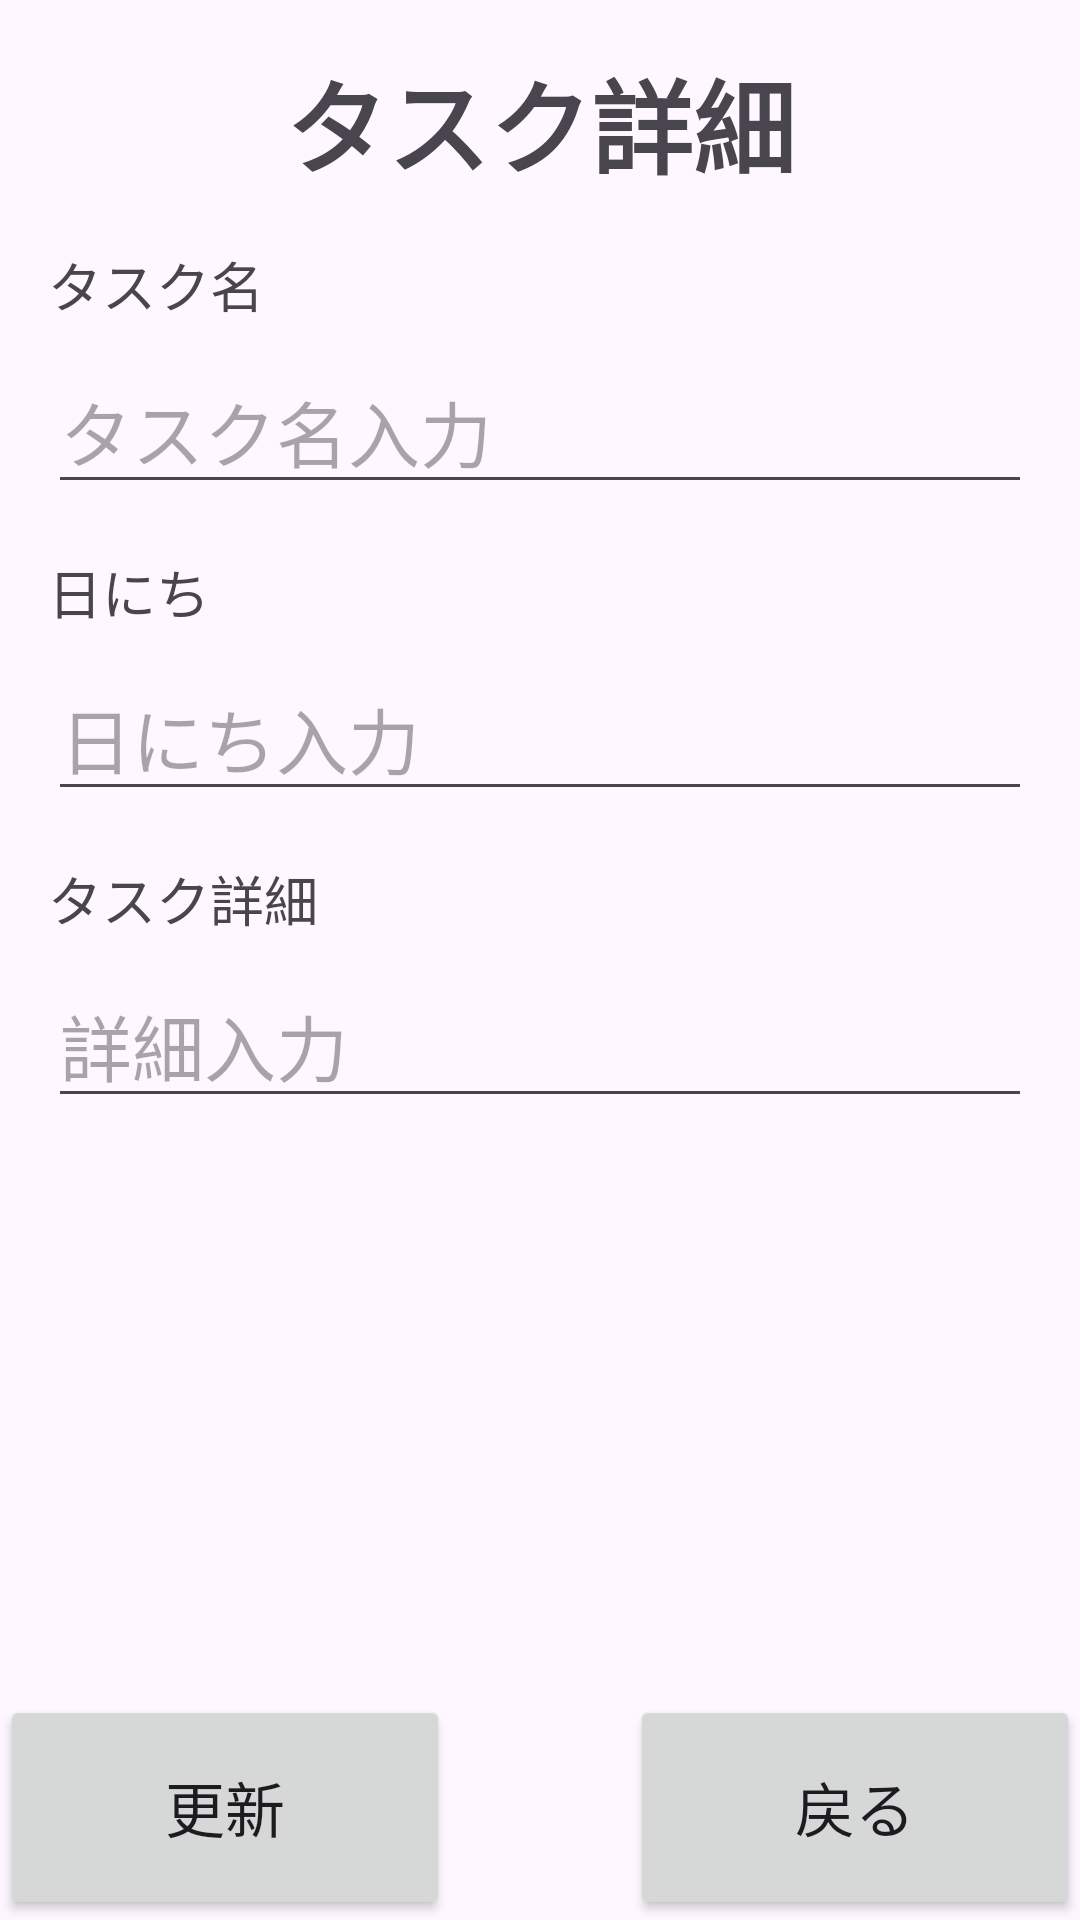

Here is an Android app screen rendered from its layout file. Give the layout XML and the strings, colors and styles it references.
<!-- AndroidManifest.xml: application theme Theme.ToDo_KanazawaApplication -->
<!-- res/layout/pagedetail.xml -->
<?xml version="1.0" encoding="utf-8"?>
<androidx.constraintlayout.widget.ConstraintLayout xmlns:android="http://schemas.android.com/apk/res/android"
    xmlns:app="http://schemas.android.com/apk/res-auto"
    xmlns:tools="http://schemas.android.com/tools"
    android:layout_width="match_parent"
    android:layout_height="match_parent">

    
    <TextView
        android:id="@+id/textViewTitle"
        android:layout_width="wrap_content"
        android:layout_height="wrap_content"
        android:layout_marginTop="16dp"
        android:text="タスク詳細"
        android:textSize="34sp"
        android:textStyle="bold"
        app:layout_constraintEnd_toEndOf="parent"
        app:layout_constraintStart_toStartOf="parent"
        app:layout_constraintTop_toTopOf="parent" />

    
    <TextView
        android:id="@+id/textViewNameLabel"
        android:layout_width="wrap_content"
        android:layout_height="wrap_content"
        android:text="タスク名"
        android:textSize="18sp"
        app:layout_constraintTop_toBottomOf="@id/textViewTitle"
        app:layout_constraintStart_toStartOf="parent"
        android:layout_marginTop="16dp"
        android:layout_marginStart="16dp" />

    
    <EditText
        android:id="@+id/page_detail_title"
        android:layout_width="0dp"
        android:layout_height="wrap_content"
        android:layout_marginStart="16dp"
        android:layout_marginTop="8dp"
        android:layout_marginEnd="16dp"
        android:hint="タスク名入力"
        android:minHeight="48dp"
        android:textSize="24sp"
        app:layout_constraintEnd_toEndOf="parent"
        app:layout_constraintStart_toStartOf="parent"
        app:layout_constraintTop_toBottomOf="@id/textViewNameLabel" />

    
    <TextView
        android:id="@+id/textViewDateLabel"
        android:layout_width="wrap_content"
        android:layout_height="wrap_content"
        android:text="日にち"
        android:textSize="18sp"
        app:layout_constraintTop_toBottomOf="@+id/page_detail_title"
        app:layout_constraintStart_toStartOf="parent"
        android:layout_marginTop="16dp"
        android:layout_marginStart="16dp" />

    
    <EditText
        android:id="@+id/page_detail_updated_at"
        android:layout_width="0dp"
        android:layout_height="wrap_content"
        android:layout_marginStart="16dp"
        android:layout_marginTop="8dp"
        android:layout_marginEnd="16dp"
        android:hint="日にち入力"
        android:inputType="date"
        android:minHeight="48dp"
        android:textSize="24sp"
        app:layout_constraintEnd_toEndOf="parent"
        app:layout_constraintStart_toStartOf="parent"
        app:layout_constraintTop_toBottomOf="@id/textViewDateLabel" />

    
    <TextView
        android:id="@+id/textViewContentLabel"
        android:layout_width="wrap_content"
        android:layout_height="wrap_content"
        android:text="タスク詳細"
        android:textSize="18sp"
        app:layout_constraintTop_toBottomOf="@+id/page_detail_updated_at"

    app:layout_constraintStart_toStartOf="parent"
        android:layout_marginTop="16dp"
        android:layout_marginStart="16dp" />

    
    <EditText
        android:id="@+id/page_detail_fragment_host"
        android:layout_width="0dp"
        android:layout_height="wrap_content"
        android:layout_marginStart="16dp"
        android:layout_marginTop="8dp"
        android:layout_marginEnd="16dp"
        android:hint="詳細入力"
        android:inputType="textMultiLine"
        android:minHeight="48dp"
        android:textSize="24sp"
        app:layout_constraintEnd_toEndOf="parent"
        app:layout_constraintStart_toStartOf="parent"
        app:layout_constraintTop_toBottomOf="@id/textViewContentLabel" />

    <Button
        android:id="@+id/datailbtnreturn"
        android:layout_width="150dp"
        android:layout_height="75dp"
        android:text="戻る"
        android:textSize="20sp"
        app:layout_constraintBottom_toBottomOf="parent"
        app:layout_constraintEnd_toEndOf="parent" />

    <Button
        android:id="@+id/btnupdate"
        android:layout_width="150dp"
        android:layout_height="75dp"
        android:text="更新"
        android:textSize="20sp"
        app:layout_constraintBottom_toBottomOf="parent"
        app:layout_constraintStart_toStartOf="parent" />

</androidx.constraintlayout.widget.ConstraintLayout>
<!-- resources referenced by this layout -->
<resources>
  <style name="Theme.ToDo_KanazawaApplication" parent="Base.Theme.ToDo_KanazawaApplication" />
  <style name="Base.Theme.ToDo_KanazawaApplication" parent="Theme.Material3.DayNight.NoActionBar">
          
          
      </style>
</resources>
